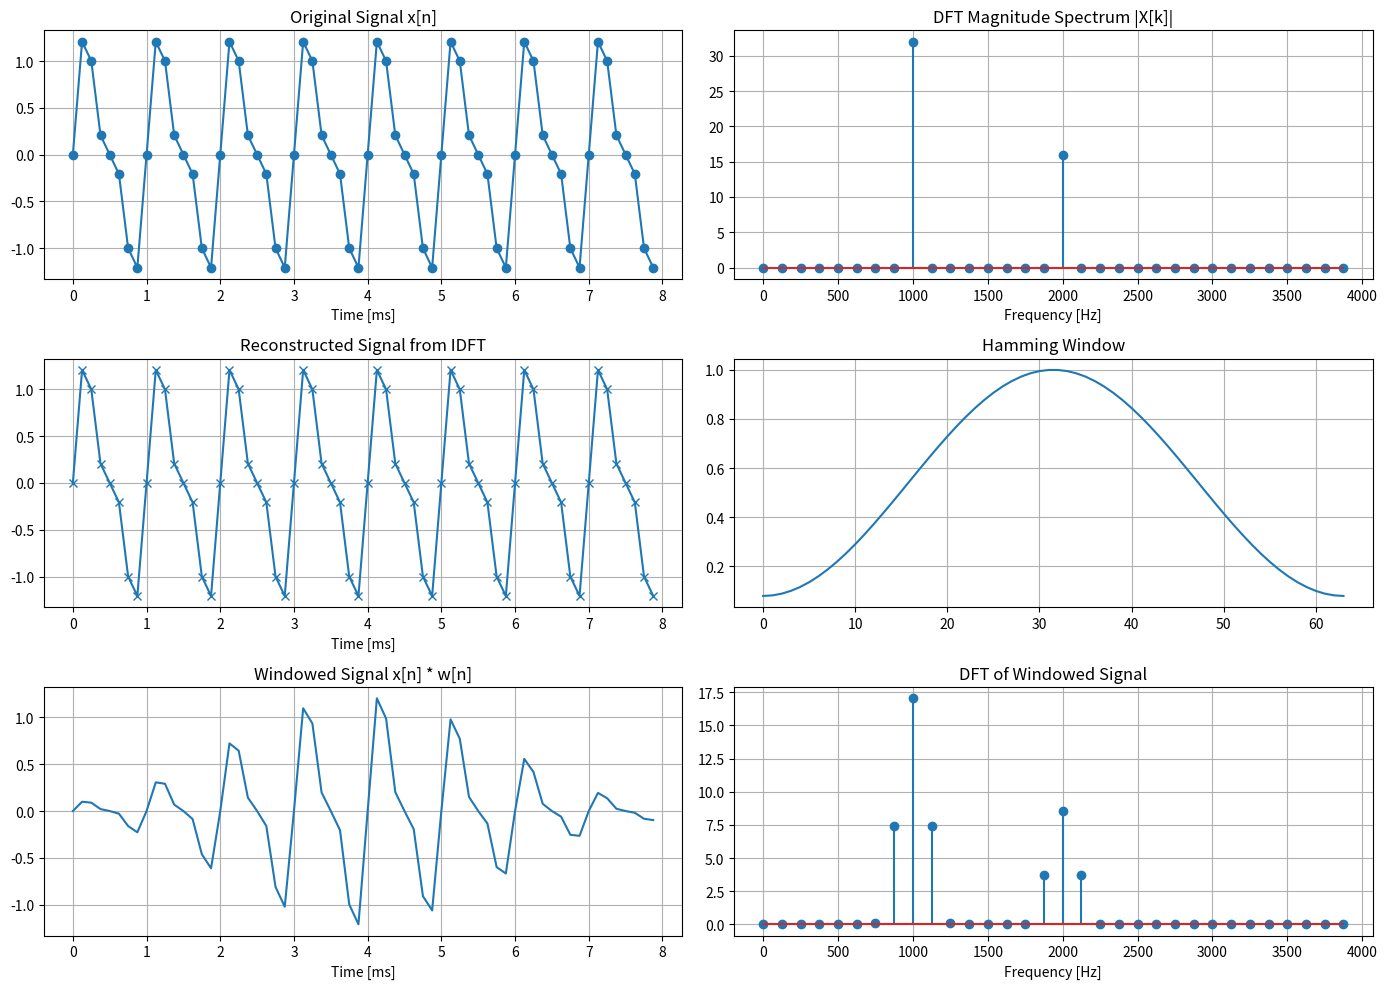

Source code (Python):
#DFT of xa(t)=sin(2π⋅1000t)+0.5sin(2π⋅2000t+4π). Also IDFT. DFT with
#window + window function realization.


import numpy as np
import matplotlib.pyplot as plt



# Parameters
fs = 8000              # Sampling frequency in Hz
N = 64                 # Number of samples
T = 1 / fs             # Sampling period
n = np.arange(N)       # Discrete time indices
t = n * T              # Time vector  
#  time vector is simply a list of those time points.

# Signal: x(t) = sin(2π·1000·t) + 0.5·sin(2π·2000·t + 4π)
# Since sin(θ + 4π) = sin(θ), we ignore the 4π
x = np.sin(2 * np.pi * 1000 * t) + 0.5 * np.sin(2 * np.pi * 2000 * t)

# 1. DFT
X = np.fft.fft(x)
freqs = np.fft.fftfreq(N, d=T)

# 2. IDFT
x_idft = np.fft.ifft(X)

# 3. Windowing with Hamming window
hamming_window = np.hamming(N)
x_windowed = x * hamming_window

# 4. DFT of windowed signal
X_windowed = np.fft.fft(x_windowed)

# Plotting
plt.figure(figsize=(14, 10))

# Original signal
plt.subplot(3, 2, 1)
plt.plot(t * 1000, x, marker='o')
plt.title("Original Signal x[n]")
plt.xlabel("Time [ms]")
plt.grid()

# DFT magnitude
plt.subplot(3, 2, 2)
plt.stem(freqs[:N//2], np.abs(X)[:N//2])  # DFT Magnitude
plt.title("DFT Magnitude Spectrum |X[k]|")
plt.xlabel("Frequency [Hz]")
plt.grid()

# Reconstructed signal from IDFT
plt.subplot(3, 2, 3)
plt.plot(t * 1000, x_idft.real, marker='x')
plt.title("Reconstructed Signal from IDFT")
plt.xlabel("Time [ms]")
plt.grid()

# Hamming window
plt.subplot(3, 2, 4)
plt.plot(hamming_window)
plt.title("Hamming Window")
plt.grid()

# Windowed signal
plt.subplot(3, 2, 5)
plt.plot(t * 1000, x_windowed)
plt.title("Windowed Signal x[n] * w[n]")
plt.xlabel("Time [ms]")
plt.grid()

# DFT of windowed signal
plt.subplot(3, 2, 6)
plt.stem(freqs[:N//2], np.abs(X_windowed)[:N//2])  # DFT Magnitude of windowed signal
plt.title("DFT of Windowed Signal")
plt.xlabel("Frequency [Hz]")
plt.grid()

plt.tight_layout()
plt.show()
